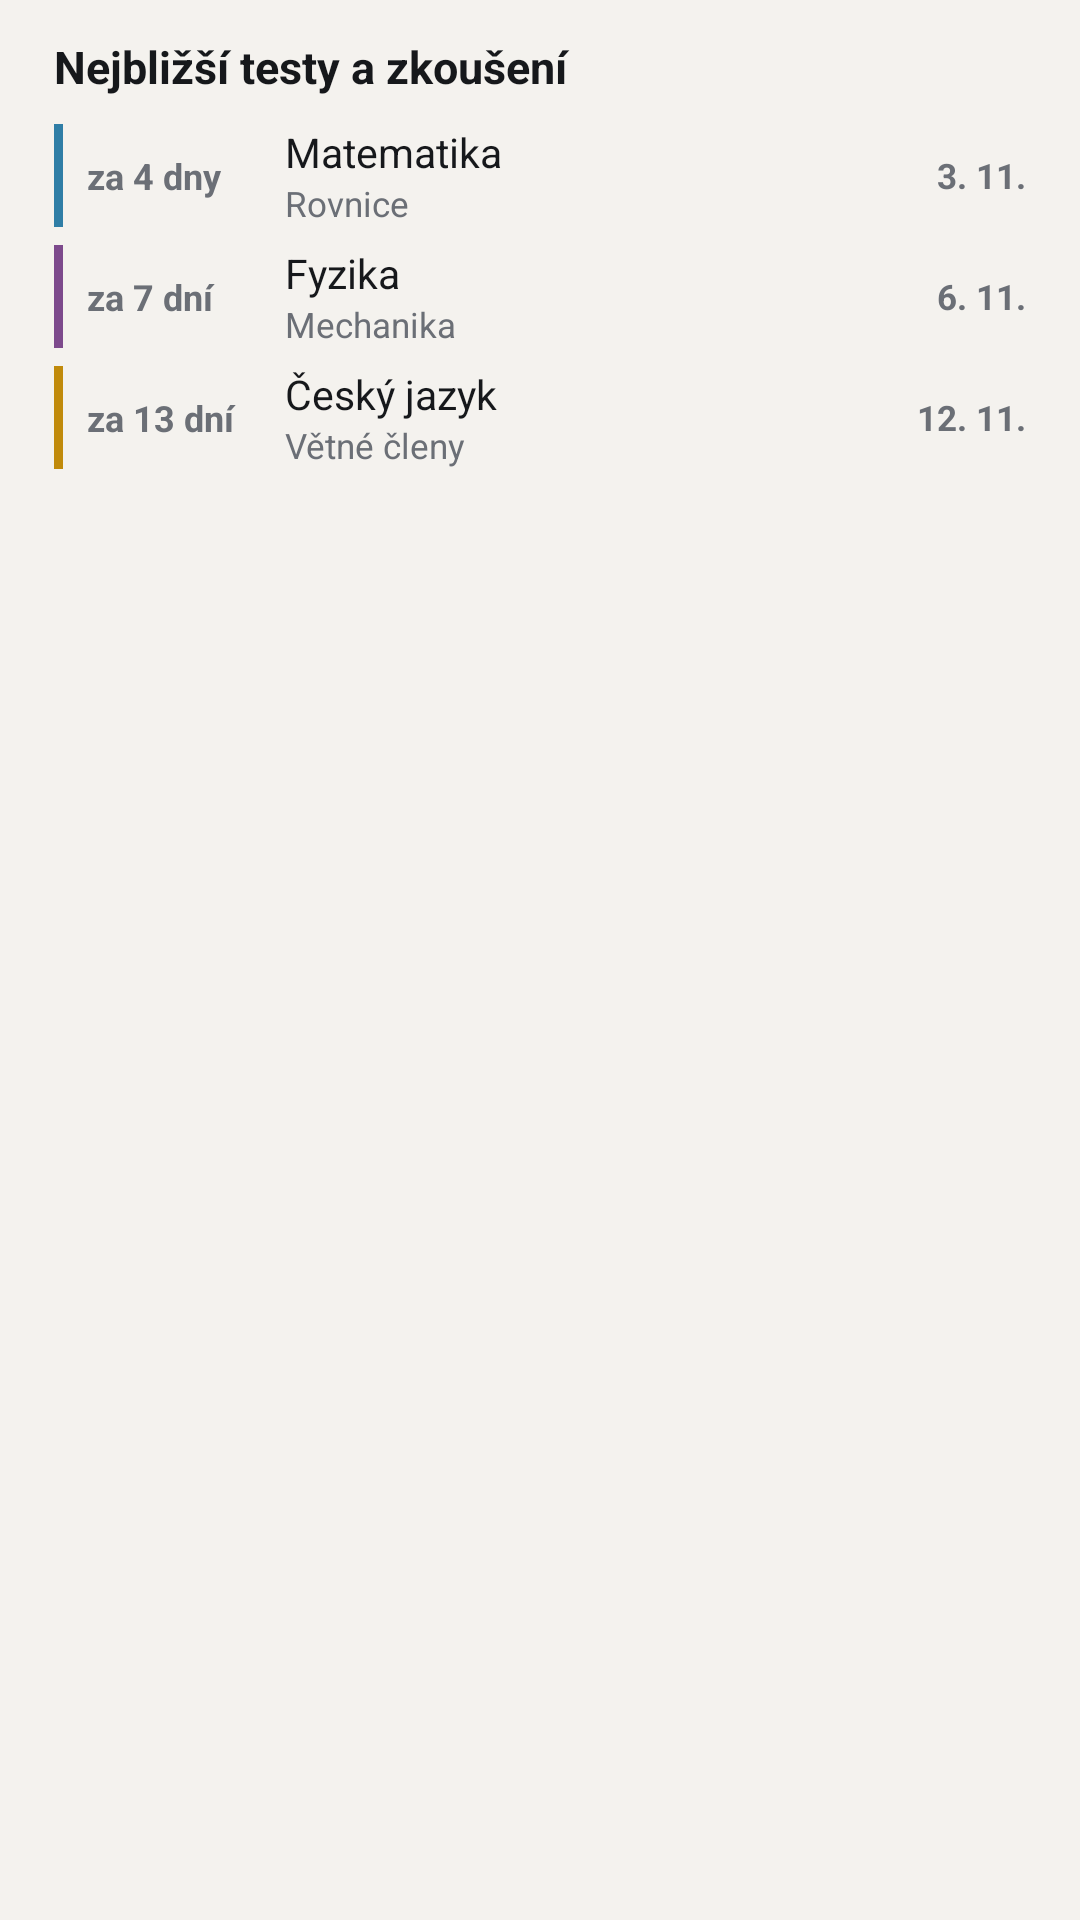

The Android layout XML behind this screen, and the referenced resources:
<!-- AndroidManifest.xml: application theme Theme.Classmate -->
<!-- res/layout/widget_preview_tests.xml -->
<?xml version="1.0" encoding="utf-8"?>
<LinearLayout xmlns:android="http://schemas.android.com/apk/res/android"
    android:id="@+id/w_root"
    android:layout_width="match_parent"
    android:layout_height="match_parent"
    android:orientation="vertical"
    android:padding="12dp"
    android:background="@drawable/widget_bg">

    <LinearLayout
        android:layout_width="match_parent"
        android:layout_height="wrap_content"
        android:orientation="horizontal"
        android:gravity="center_vertical"
        android:paddingStart="6dp"
        android:paddingEnd="6dp">

        <TextView
            android:id="@+id/w_title"
            android:layout_width="0dp"
            android:layout_height="wrap_content"
            android:layout_weight="1"
            android:maxLines="1"
            android:ellipsize="end"
            android:textColor="@color/text"
            android:textSize="15sp"
            android:textStyle="bold"
            android:text="Nejbližší testy a zkoušení" />

        <TextView
            android:id="@+id/w_meta"
            android:layout_width="wrap_content"
            android:layout_height="wrap_content"
            android:layout_marginStart="8dp"
            android:maxLines="1"
            android:textColor="@color/muted"
            android:textSize="12sp"
            android:text="" />
    </LinearLayout>

    <TextView
        android:id="@+id/w_empty"
        android:layout_width="match_parent"
        android:layout_height="wrap_content"
        android:layout_marginTop="8dp"
        android:paddingStart="6dp"
        android:paddingEnd="6dp"
        android:maxLines="3"
        android:ellipsize="end"
        android:textColor="@color/muted"
        android:textSize="13.5sp"
        android:visibility="gone" />

    <LinearLayout
        android:id="@+id/w_rows"
        android:layout_width="match_parent"
        android:layout_height="wrap_content"
        android:layout_marginTop="6dp"
        android:orientation="vertical">

        <LinearLayout
            android:id="@+id/r1"
            android:layout_width="match_parent"
            android:layout_height="wrap_content"
            android:orientation="horizontal"
            android:gravity="center_vertical"
            android:paddingTop="3dp"
            android:paddingBottom="3dp"
            android:paddingStart="6dp"
            android:paddingEnd="6dp">

            <TextView
                android:id="@+id/r1_bar"
                android:layout_width="3dp"
                android:layout_height="match_parent"
                android:layout_marginEnd="8dp"
                android:background="@color/h_blue" />

            <TextView
                android:id="@+id/r1_left"
                android:layout_width="58dp"
                android:layout_height="wrap_content"
                
                android:layout_marginEnd="8dp"
                android:maxLines="1"
                android:textColor="@color/muted"
                android:textSize="12sp"
                android:textStyle="bold"
                android:text="za 4 dny" />

            <LinearLayout
                android:layout_width="0dp"
                android:layout_height="wrap_content"
                android:layout_weight="1"
                android:orientation="vertical">

                <TextView
                    android:id="@+id/r1_title"
                    android:layout_width="match_parent"
                    android:layout_height="wrap_content"
                    android:maxLines="1"
                    android:ellipsize="end"
                    android:textColor="@color/text"
                    android:textSize="13.5sp"
                    android:text="Matematika" />

                <TextView
                    android:id="@+id/r1_sub"
                    android:layout_width="match_parent"
                    android:layout_height="wrap_content"
                    android:maxLines="1"
                    android:ellipsize="end"
                    android:textColor="@color/muted"
                    android:textSize="11.5sp"
                    android:text="Rovnice" />
            </LinearLayout>

            <TextView
                android:id="@+id/r1_right"
                android:layout_width="wrap_content"
                android:layout_height="wrap_content"
                android:layout_marginStart="8dp"
                android:maxLines="1"
                android:textColor="@color/muted"
                android:textSize="11.5sp"
                android:textStyle="bold"
                android:text="3. 11." />
        </LinearLayout>
        <LinearLayout
            android:id="@+id/r2"
            android:layout_width="match_parent"
            android:layout_height="wrap_content"
            android:orientation="horizontal"
            android:gravity="center_vertical"
            android:paddingTop="3dp"
            android:paddingBottom="3dp"
            android:paddingStart="6dp"
            android:paddingEnd="6dp">

            <TextView
                android:id="@+id/r2_bar"
                android:layout_width="3dp"
                android:layout_height="match_parent"
                android:layout_marginEnd="8dp"
                android:background="@color/h_purple" />

            <TextView
                android:id="@+id/r2_left"
                android:layout_width="58dp"
                android:layout_height="wrap_content"
                
                android:layout_marginEnd="8dp"
                android:maxLines="1"
                android:textColor="@color/muted"
                android:textSize="12sp"
                android:textStyle="bold"
                android:text="za 7 dní" />

            <LinearLayout
                android:layout_width="0dp"
                android:layout_height="wrap_content"
                android:layout_weight="1"
                android:orientation="vertical">

                <TextView
                    android:id="@+id/r2_title"
                    android:layout_width="match_parent"
                    android:layout_height="wrap_content"
                    android:maxLines="1"
                    android:ellipsize="end"
                    android:textColor="@color/text"
                    android:textSize="13.5sp"
                    android:text="Fyzika" />

                <TextView
                    android:id="@+id/r2_sub"
                    android:layout_width="match_parent"
                    android:layout_height="wrap_content"
                    android:maxLines="1"
                    android:ellipsize="end"
                    android:textColor="@color/muted"
                    android:textSize="11.5sp"
                    android:text="Mechanika" />
            </LinearLayout>

            <TextView
                android:id="@+id/r2_right"
                android:layout_width="wrap_content"
                android:layout_height="wrap_content"
                android:layout_marginStart="8dp"
                android:maxLines="1"
                android:textColor="@color/muted"
                android:textSize="11.5sp"
                android:textStyle="bold"
                android:text="6. 11." />
        </LinearLayout>
        <LinearLayout
            android:id="@+id/r3"
            android:layout_width="match_parent"
            android:layout_height="wrap_content"
            android:orientation="horizontal"
            android:gravity="center_vertical"
            android:paddingTop="3dp"
            android:paddingBottom="3dp"
            android:paddingStart="6dp"
            android:paddingEnd="6dp">

            <TextView
                android:id="@+id/r3_bar"
                android:layout_width="3dp"
                android:layout_height="match_parent"
                android:layout_marginEnd="8dp"
                android:background="@color/h_amber" />

            <TextView
                android:id="@+id/r3_left"
                android:layout_width="58dp"
                android:layout_height="wrap_content"
                
                android:layout_marginEnd="8dp"
                android:maxLines="1"
                android:textColor="@color/muted"
                android:textSize="12sp"
                android:textStyle="bold"
                android:text="za 13 dní" />

            <LinearLayout
                android:layout_width="0dp"
                android:layout_height="wrap_content"
                android:layout_weight="1"
                android:orientation="vertical">

                <TextView
                    android:id="@+id/r3_title"
                    android:layout_width="match_parent"
                    android:layout_height="wrap_content"
                    android:maxLines="1"
                    android:ellipsize="end"
                    android:textColor="@color/text"
                    android:textSize="13.5sp"
                    android:text="Český jazyk" />

                <TextView
                    android:id="@+id/r3_sub"
                    android:layout_width="match_parent"
                    android:layout_height="wrap_content"
                    android:maxLines="1"
                    android:ellipsize="end"
                    android:textColor="@color/muted"
                    android:textSize="11.5sp"
                    android:text="Větné členy" />
            </LinearLayout>

            <TextView
                android:id="@+id/r3_right"
                android:layout_width="wrap_content"
                android:layout_height="wrap_content"
                android:layout_marginStart="8dp"
                android:maxLines="1"
                android:textColor="@color/muted"
                android:textSize="11.5sp"
                android:textStyle="bold"
                android:text="12. 11." />
        </LinearLayout>
    </LinearLayout>
</LinearLayout>
<!-- resources referenced by this layout -->
<resources>
  <color name="h_amber">#c08a0a</color>
  <color name="h_blue">#2f7ea6</color>
  <color name="h_purple">#7d4a8c</color>
  <color name="muted">#6b6f76</color>
  <color name="text">#16181b</color>
  <style name="Theme.Classmate" parent="android:Theme.DeviceDefault.Light.NoActionBar">
          <item name="android:windowBackground">@color/bg</item>
          <item name="android:colorBackground">@color/bg</item>
          <item name="android:statusBarColor">@android:color/transparent</item>
          <item name="android:navigationBarColor">@android:color/transparent</item>
          <item name="android:windowLightStatusBar">true</item>
          <item name="android:windowLightNavigationBar">true</item>
      </style>
  <color name="bg">#f4f2ee</color>
</resources>
